3-way image classification set "dataset" from GitHub (akbartangir/DL-workspace); label vocabulary: paper, rock, scissors.

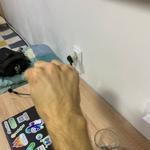
Label: rock

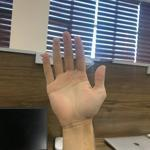
Label: paper

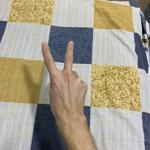
Label: scissors

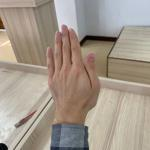
Label: paper

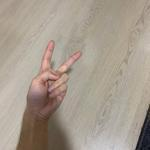
Label: scissors

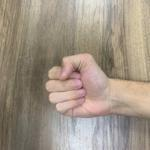
Label: rock
